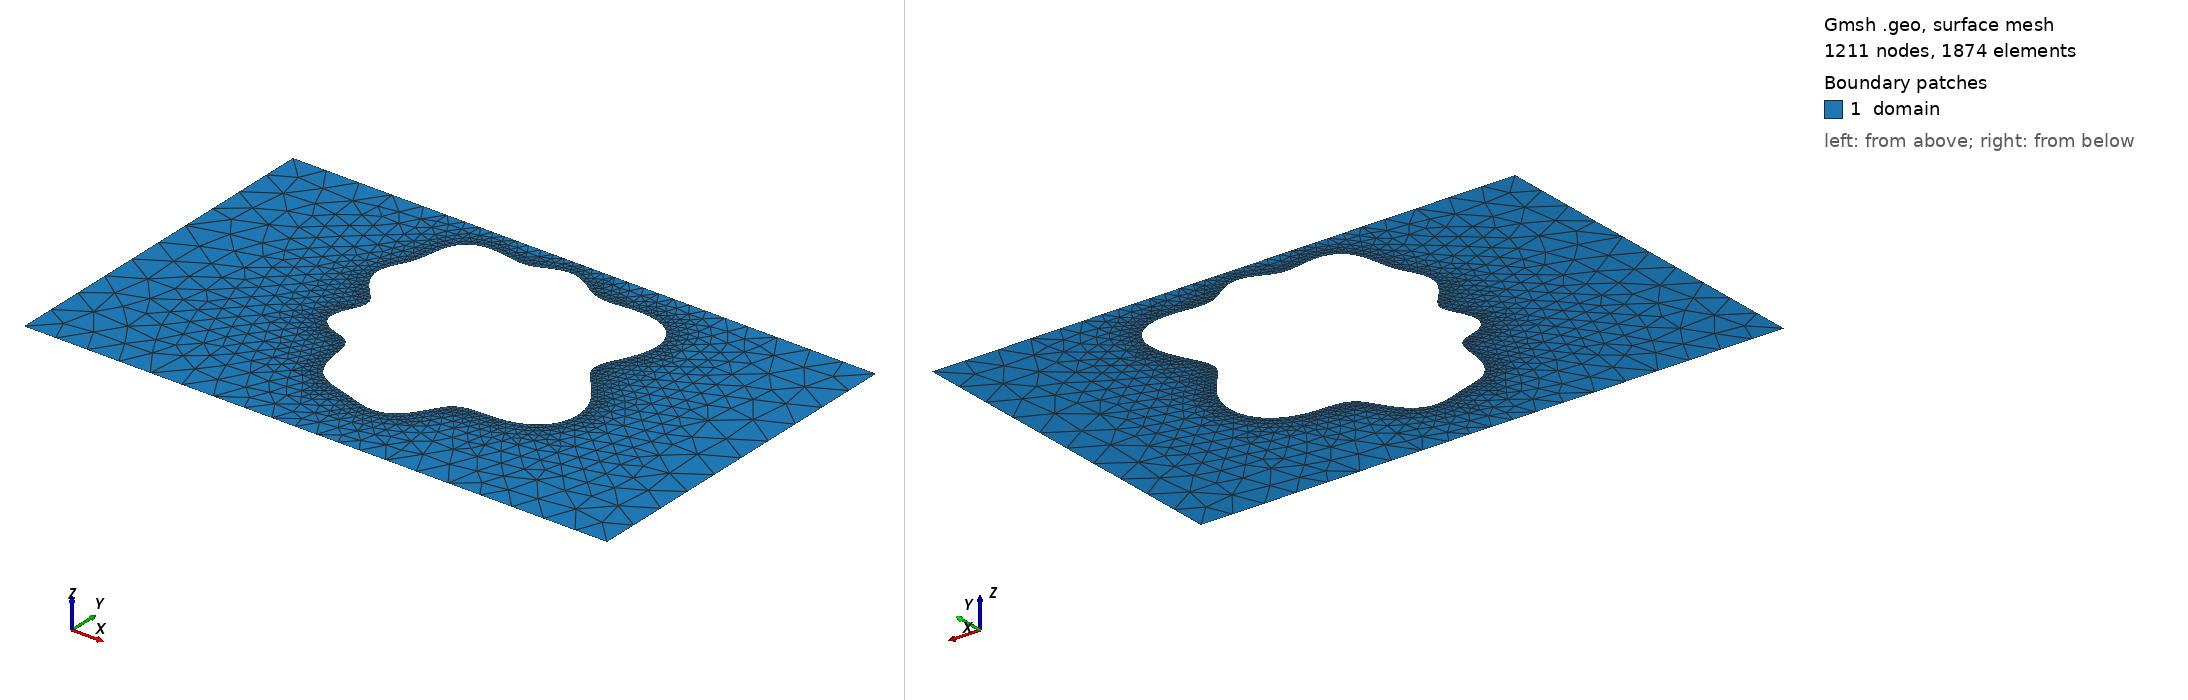

Gmsh geometry script, surface-meshed: 1211 nodes, 1874 surface elements. Boundary patches (legend numbers): 1 domain. Left view from above one corner, right view from below the opposite corner. Legend entries are the model's physical surfaces. The drawing asked Gmsh for element sizes between 1% and 20% of the model's largest extent; the script's own settings can give other sizes.

=== shape_34.geo (drawn) ===
SetFactory("OpenCASCADE");
lc = 0.060000;

Point(1) = {0.0000000000, -0.3000000000, 0, lc};
Point(2) = {0.4250000000, -0.3000000000, 0, lc};
Point(3) = {0.5750000000, -0.3000000000, 0, lc};
Point(4) = {1.0000000000, -0.3000000000, 0, lc};
Point(5) = {1.0000000000, 0.3000000000, 0, lc};
Point(6) = {0.5750000000, 0.3000000000, 0, lc};
Point(7) = {0.4250000000, 0.3000000000, 0, lc};
Point(8) = {0.0000000000, 0.3000000000, 0, lc};
Line(1) = {1, 2};
Line(2) = {2, 3};
Line(3) = {3, 4};
Line(4) = {4, 5};
Line(5) = {5, 6};
Line(6) = {6, 7};
Line(7) = {7, 8};
Line(8) = {8, 1};
Curve Loop(1) = {1, 2, 3, 4, 5, 6, 7, 8};
Point(9) = {0.6984871014, 0.0539772928, 0, lc};
Point(10) = {0.6926063062, 0.0615448152, 0, lc};
Point(11) = {0.6882685604, 0.0687943499, 0, lc};
Point(12) = {0.6857281806, 0.0759596716, 0, lc};
Point(13) = {0.6850865770, 0.0832921267, 0, lc};
Point(14) = {0.6862802701, 0.0910307423, 0, lc};
Point(15) = {0.6890864861, 0.0993729418, 0, lc};
Point(16) = {0.6931455186, 0.1084499628, 0, lc};
Point(17) = {0.6979967090, 0.1183103234, 0, lc};
Point(18) = {0.7031231232, 0.1289133692, 0, lc};
Point(19) = {0.7079990566, 0.1401333230, 0, lc};
Point(20) = {0.7121345179, 0.1517726451, 0, lc};
Point(21) = {0.7151117484, 0.1635822031, 0, lc};
Point(22) = {0.7166104426, 0.1752849693, 0, lc};
Point(23) = {0.7164203068, 0.1865998274, 0, lc};
Point(24) = {0.7144415649, 0.1972625655, 0, lc};
Point(25) = {0.7106756492, 0.2070421116, 0, lc};
Point(26) = {0.7052093341, 0.2157512876, 0, lc};
Point(27) = {0.6981958625, 0.2232525509, 0, lc};
Point(28) = {0.6898362050, 0.2294600757, 0, lc};
Point(29) = {0.6803626387, 0.2343399315, 0, lc};
Point(30) = {0.6700256037, 0.2379099547, 0, lc};
Point(31) = {0.6590835964, 0.2402402527, 0, lc};
Point(32) = {0.6477949551, 0.2414542996, 0, lc};
Point(33) = {0.6364099993, 0.2417295497, 0, lc};
Point(34) = {0.6251621496, 0.2412956871, 0, lc};
Point(35) = {0.6142573313, 0.2404283117, 0, lc};
Point(36) = {0.6038619574, 0.2394361625, 0, lc};
Point(37) = {0.5940908283, 0.2386409410, 0, lc};
Point(38) = {0.5849970990, 0.2383502533, 0, lc};
Point(39) = {0.5765667995, 0.2388258985, 0, lc};
Point(40) = {0.5687201165, 0.2402513195, 0, lc};
Point(41) = {0.5613207465, 0.2427031448, 0, lc};
Point(42) = {0.5541932515, 0.2461320684, 0, lc};
Point(43) = {0.5471467572, 0.2503576697, 0, lc};
Point(44) = {0.5400018451, 0.2550801485, 0, lc};
Point(45) = {0.5326164654, 0.2599095509, 0, lc};
Point(46) = {0.5249063791, 0.2644102277, 0, lc};
Point(47) = {0.5168561903, 0.2681554982, 0, lc};
Point(48) = {0.5085184089, 0.2707852758, 0, lc};
Point(49) = {0.5000000000, 0.2720582168, 0, lc};
Point(50) = {0.4914381838, 0.2718900659, 0, lc};
Point(51) = {0.4829694149, 0.2703713942, 0, lc};
Point(52) = {0.4746970677, 0.2677606882, 0, lc};
Point(53) = {0.4666640216, 0.2644523770, 0, lc};
Point(54) = {0.4588358780, 0.2609233088, 0, lc};
Point(55) = {0.4510989627, 0.2576647721, 0, lc};
Point(56) = {0.4432747748, 0.2551097699, 0, lc};
Point(57) = {0.4351495604, 0.2535664231, 0, lc};
Point(58) = {0.4265147297, 0.2531678340, 0, lc};
Point(59) = {0.4172114584, 0.2538465127, 0, lc};
Point(60) = {0.4071715071, 0.2553378599, 0, lc};
Point(61) = {0.3964463544, 0.2572127656, 0, lc};
Point(62) = {0.3852182619, 0.2589348339, 0, lc};
Point(63) = {0.3737896766, 0.2599338219, 0, lc};
Point(64) = {0.3625510014, 0.2596842561, 0, lc};
Point(65) = {0.3519306273, 0.2577773003, 0, lc};
Point(66) = {0.3423345304, 0.2539749876, 0, lc};
Point(67) = {0.3340850626, 0.2482387252, 0, lc};
Point(68) = {0.3273693306, 0.2407280989, 0, lc};
Point(69) = {0.3222065360, 0.2317707568, 0, lc};
Point(70) = {0.3184409382, 0.2218087632, 0, lc};
Point(71) = {0.3157630703, 0.2113304960, 0, lc};
Point(72) = {0.3137571509, 0.2007993165, 0, lc};
Point(73) = {0.3119680516, 0.1905904999, 0, lc};
Point(74) = {0.3099775176, 0.1809462563, 0, lc};
Point(75) = {0.3074772621, 0.1719553783, 0, lc};
Point(76) = {0.3043264977, 0.1635597194, 0, lc};
Point(77) = {0.3005835136, 0.1555850677, 0, lc};
Point(78) = {0.2965048054, 0.1477898625, 0, lc};
Point(79) = {0.2925104147, 0.1399222931, 0, lc};
Point(80) = {0.2891197123, 0.1317751383, 0, lc};
Point(81) = {0.2868669509, 0.1232284184, 0, lc};
Point(82) = {0.2862096226, 0.1142724151, 0, lc};
Point(83) = {0.2874443503, 0.1050073894, 0, lc};
Point(84) = {0.2906443460, 0.0956207216, 0, lc};
Point(85) = {0.2956294544, 0.0863464073, 0, lc};
Point(86) = {0.3019748879, 0.0774151093, 0, lc};
Point(87) = {0.3090587206, 0.0690046974, 0, lc};
Point(88) = {0.3161420078, 0.0612010930, 0, lc};
Point(89) = {0.3224700440, 0.0539772928, 0, lc};
Point(90) = {0.3273796542, 0.0471950209, 0, lc};
Point(91) = {0.3303961535, 0.0406291806, 0, lc};
Point(92) = {0.3313049348, 0.0340109161, 0, lc};
Point(93) = {0.3301863773, 0.0270814572, 0, lc};
Point(94) = {0.3274083299, 0.0196466751, 0, lc};
Point(95) = {0.3235769270, 0.0116218604, 0, lc};
Point(96) = {0.3194529069, 0.0030577463, 0, lc};
Point(97) = {0.3158458961, -0.0058580027, 0, lc};
Point(98) = {0.3135024535, -0.0148252845, 0, lc};
Point(99) = {0.3130045141, -0.0234787735, 0, lc};
Point(100) = {0.3146931127, -0.0314503523, 0, lc};
Point(101) = {0.3186282111, -0.0384362494, 0, lc};
Point(102) = {0.3245897690, -0.0442571566, 0, lc};
Point(103) = {0.3321188163, -0.0489004289, 0, lc};
Point(104) = {0.3405912361, -0.0525362379, 0, lc};
Point(105) = {0.3493122023, -0.0555038007, 0, lc};
Point(106) = {0.3576164683, -0.0582688329, 0, lc};
Point(107) = {0.3649593609, -0.0613583088, 0, lc};
Point(108) = {0.3709853757, -0.0652825992, 0, lc};
Point(109) = {0.3755653018, -0.0704574054, 0, lc};
Point(110) = {0.3787981044, -0.0771381791, 0, lc};
Point(111) = {0.3809794572, -0.0853778581, 0, lc};
Point(112) = {0.3825439173, -0.0950150378, 0, lc};
Point(113) = {0.3839914593, -0.1056947652, 0, lc};
Point(114) = {0.3858108789, -0.1169188039, 0, lc};
Point(115) = {0.3884122415, -0.1281173792, 0, lc};
Point(116) = {0.3920782338, -0.1387308871, 0, lc};
Point(117) = {0.3969404647, -0.1482884339, 0, lc};
Point(118) = {0.4029821761, -0.1564706357, 0, lc};
Point(119) = {0.4100642752, -0.1631467539, 0, lc};
Point(120) = {0.4179678718, -0.1683805206, 0, lc};
Point(121) = {0.4264441947, -0.1724041983, 0, lc};
Point(122) = {0.4352621948, -0.1755656497, 0, lc};
Point(123) = {0.4442453377, -0.1782575891, 0, lc};
Point(124) = {0.4532917312, -0.1808410316, 0, lc};
Point(125) = {0.4623752896, -0.1835757792, 0, lc};
Point(126) = {0.4715294130, -0.1865694823, 0, lc};
Point(127) = {0.4808179605, -0.1897536279, 0, lc};
Point(128) = {0.4903005466, -0.1928902814, 0, lc};
Point(129) = {0.5000000000, -0.1956083250, 0, lc};
Point(130) = {0.5098791212, -0.1974631328, 0, lc};
Point(131) = {0.5198318210, -0.1980098855, 0, lc};
Point(132) = {0.5296907582, -0.1968786569, 0, lc};
Point(133) = {0.5392502905, -0.1938392882, 0, lc};
Point(134) = {0.5483005345, -0.1888458920, 0, lc};
Point(135) = {0.5566661552, -0.1820542305, 0, lc};
Point(136) = {0.5642425500, -0.1738096074, 0, lc};
Point(137) = {0.5710225186, -0.1646075435, 0, lc};
Point(138) = {0.5771081969, -0.1550336207, 0, lc};
Point(139) = {0.5827056595, -0.1456918321, 0, lc};
Point(140) = {0.5881026528, -0.1371321346, 0, lc};
Point(141) = {0.5936328511, -0.1297875245, 0, lc};
Point(142) = {0.5996323028, -0.1239289850, 0, lc};
Point(143) = {0.6063949569, -0.1196434971, 0, lc};
Point(144) = {0.6141341520, -0.1168365367, 0, lc};
Point(145) = {0.6229557325, -0.1152567544, 0, lc};
Point(146) = {0.6328463114, -0.1145374498, 0, lc};
Point(147) = {0.6436775236, -0.1142474734, 0, lc};
Point(148) = {0.6552244322, -0.1139435519, 0, lc};
Point(149) = {0.6671940330, -0.1132167402, 0, lc};
Point(150) = {0.6792584513, -0.1117275151, 0, lc};
Point(151) = {0.6910871306, -0.1092265346, 0, lc};
Point(152) = {0.7023730978, -0.1055607936, 0, lc};
Point(153) = {0.7128500416, -0.1006673145, 0, lc};
Point(154) = {0.7222991032, -0.0945582192, 0, lc};
Point(155) = {0.7305465151, -0.0873017933, 0, lc};
Point(156) = {0.7374550754, -0.0790039390, 0, lc};
Point(157) = {0.7429135683, -0.0697933523, 0, lc};
Point(158) = {0.7468284150, -0.0598121651, 0, lc};
Point(159) = {0.7491210608, -0.0492120293, 0, lc};
Point(160) = {0.7497330395, -0.0381540895, 0, lc};
Point(161) = {0.7486386323, -0.0268102961, 0, lc};
Point(162) = {0.7458629859, -0.0153632406, 0, lc};
Point(163) = {0.7415018737, -0.0040021773, 0, lc};
Point(164) = {0.7357383553, 0.0070860185, 0, lc};
Point(165) = {0.7288515919, 0.0177307615, 0, lc};
Point(166) = {0.7212140550, 0.0277948840, 0, lc};
Point(167) = {0.7132751536, 0.0371921742, 0, lc};
Point(168) = {0.7055315881, 0.0459019347, 0, lc};
Spline(9) = {9, 10, 11, 12, 13, 14, 15, 16, 17, 18, 19, 20, 21, 22, 23, 24, 25, 26, 27, 28, 29, 30, 31, 32, 33, 34, 35, 36, 37, 38, 39, 40, 41, 42, 43, 44, 45, 46, 47, 48, 49, 50, 51, 52, 53, 54, 55, 56, 57, 58, 59, 60, 61, 62, 63, 64, 65, 66, 67, 68, 69, 70, 71, 72, 73, 74, 75, 76, 77, 78, 79, 80, 81, 82, 83, 84, 85, 86, 87, 88, 89, 90, 91, 92, 93, 94, 95, 96, 97, 98, 99, 100, 101, 102, 103, 104, 105, 106, 107, 108, 109, 110, 111, 112, 113, 114, 115, 116, 117, 118, 119, 120, 121, 122, 123, 124, 125, 126, 127, 128, 129, 130, 131, 132, 133, 134, 135, 136, 137, 138, 139, 140, 141, 142, 143, 144, 145, 146, 147, 148, 149, 150, 151, 152, 153, 154, 155, 156, 157, 158, 159, 160, 161, 162, 163, 164, 165, 166, 167, 168, 9};
Curve Loop(2) = {9};

// Refinement near obstacle spline
Field[1] = Distance;
Field[1].CurvesList = {9};
Field[1].Sampling = 200;

Field[2] = Threshold;
Field[2].InField = 1;
Field[2].SizeMin = 0.006667;
Field[2].SizeMax = 0.060000;
Field[2].DistMin = 0.000000;
Field[2].DistMax = 0.150000;

Background Field = 2;
Mesh.MeshSizeExtendFromBoundary = 0;
Mesh.MeshSizeFromPoints = 0;
Mesh.MeshSizeFromCurvature = 0;

Plane Surface(1) = {1, 2};

Physical Surface("domain")          = {1};
Physical Curve("contact_source")   = {8};
Physical Curve("contact_drain")    = {4};
Physical Curve("probe_A")          = {6};
Physical Curve("probe_B")          = {2};
Physical Curve("walls")            = {1, 3, 5, 7, 9};
